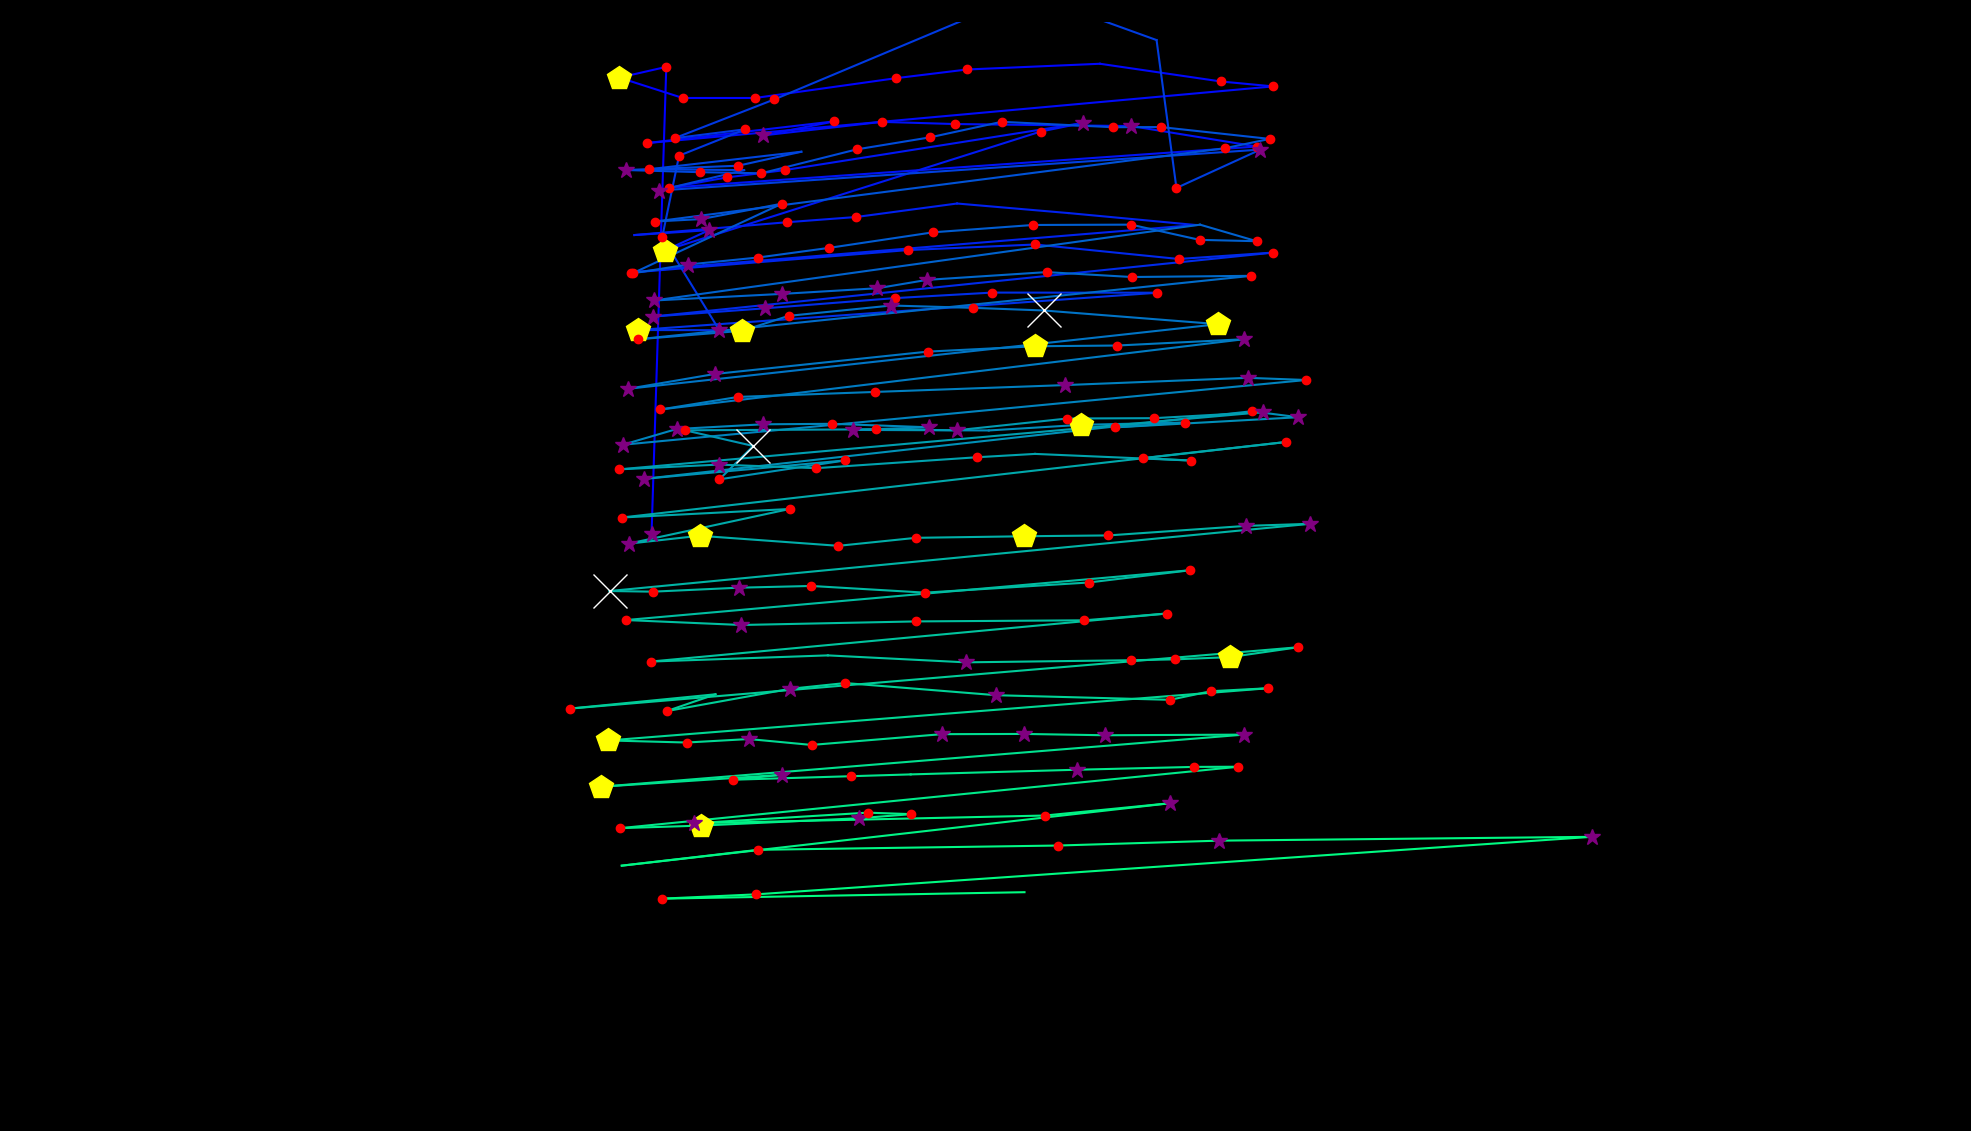

The table this chart was drawn from, first rows:
fixation_id, timestamp, avg_gaze_x, avg_gaze_y, duration
0.0, 120.5, 846.2, 775.2, 253.1
1.0, 771.3, 865.3, 1382, 120.5
2.0, 915.9, 804.3, 1368, 409.8
3.0, 1362, 886.6, 1342, 241
4.0, 1627, 980.6, 1342, 216.9
5.0, 1916, 1164, 1367, 216.9
6.0, 2181, 1256, 1379, 120.5
7.0, 2386, 1429, 1386, 108.5
8.0, 2603, 1586, 1363, 180.8
9.0, 2808, 1653, 1357, 144.6
10.0, 3049, 840.2, 1283, 192.8
11.0, 3338, 1084, 1311, 144.6
12.0, 3507, 990.5, 1293, 253.1
13.0, 3832, 1145, 1311, 144.6
14.0, 4013, 1240, 1308, 168.7
15.0, 4218, 1469, 1305, 349.5
16.0, 4640, 1632, 1279, 144.6
17.0, 4905, 869.1, 1225, 229
18.0, 5158, 944.1, 1238, 156.7
19.0, 5339, 1019, 1248, 156.7
20.0, 5592, 1407, 1309, 277.2
21.0, 5893, 1351, 1298, 144.6
22.0, 6134, 863.1, 1143, 409.8
23.0, 6568, 921.1, 1170, 325.4
24.0, 6918, 823.9, 1164, 108.5
25.0, 7062, 1022, 1180, 156.7
26.0, 7315, 1112, 1187, 168.7
27.0, 7544, 1243, 1205, 96.41
28.0, 7737, 1387, 1192, 108.5
29.0, 7942, 1553, 1177, 96.41
30.0, 8135, 913.7, 1124, 108.5
31.0, 8267, 819.2, 1115, 156.7
32.0, 8581, 1179, 1144, 168.7
33.0, 8810, 1345, 1151, 216.9
34.0, 9063, 1531, 1132, 132.6
35.0, 9256, 1653, 1141, 229
36.0, 9593, 848.3, 1058, 289.2
37.0, 10015, 992.9, 1068, 301.3
38.0, 10388, 1162, 1082, 156.7
39.0, 10581, 1289, 1089, 132.6
40.0, 10822, 1503, 1089, 180.8
41.0, 11232, 828, 1040, 470
42.0, 11726, 934.2, 1040, 277.2
43.0, 12027, 860.1, 1161, 144.6
44.0, 12196, 881.9, 1267, 180.8
45.0, 12522, 968, 1301, 192.8
46.0, 12738, 876.1, 1289, 241
47.0, 13064, 1006, 1340, 132.6
48.0, 13341, 1284, 1456, 168.7
49.0, 13534, 1366, 1466, 96.41
50.0, 13715, 1502, 1417, 96.41
51.0, 14570, 1528, 1225, 156.7
52.0, 14799, 1637, 1275, 253.1
53.0, 15149, 855.4, 1221, 253.1
54.0, 15438, 966.4, 1248, 96.41
55.0, 15643, 842.9, 1249, 216.9
56.0, 15896, 1041, 1272, 108.5
57.0, 16101, 958.3, 1254, 120.5
58.0, 16306, 812.6, 1248, 349.5
59.0, 16679, 908.5, 1245, 192.8
... 147 more rows
